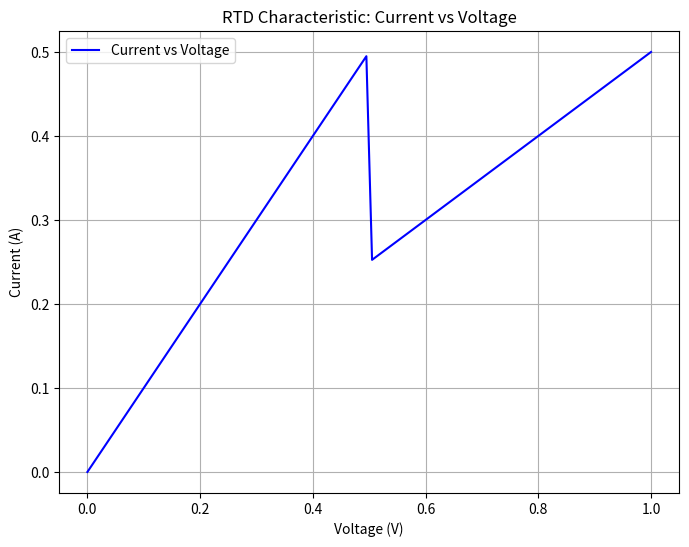

Recreate this plot in Python.
import matplotlib.pyplot as plt
import numpy as np

# Define the voltage range
voltage = np.linspace(0, 1, 100)  # Adjust the voltage range as needed

# Define the RTD characteristics
peak_current_density = 24.6  # kA/cm^2
valley_current_density = 2.86  # kA/cm^2

# Calculate the resistance for each voltage (you'll need actual resistance values)
resistance = np.where(voltage < 0.5, 1.0, 2.0)  # Placeholder values, adjust as needed

# Calculate the current using Ohm's law
current = voltage / resistance

# Create the plot
plt.figure(figsize=(8, 6))
plt.plot(voltage, current, label='Current vs Voltage', color='blue')
plt.xlabel('Voltage (V)')
plt.ylabel('Current (A)')
plt.title('RTD Characteristic: Current vs Voltage')
plt.grid(True)
plt.legend()
plt.show()
